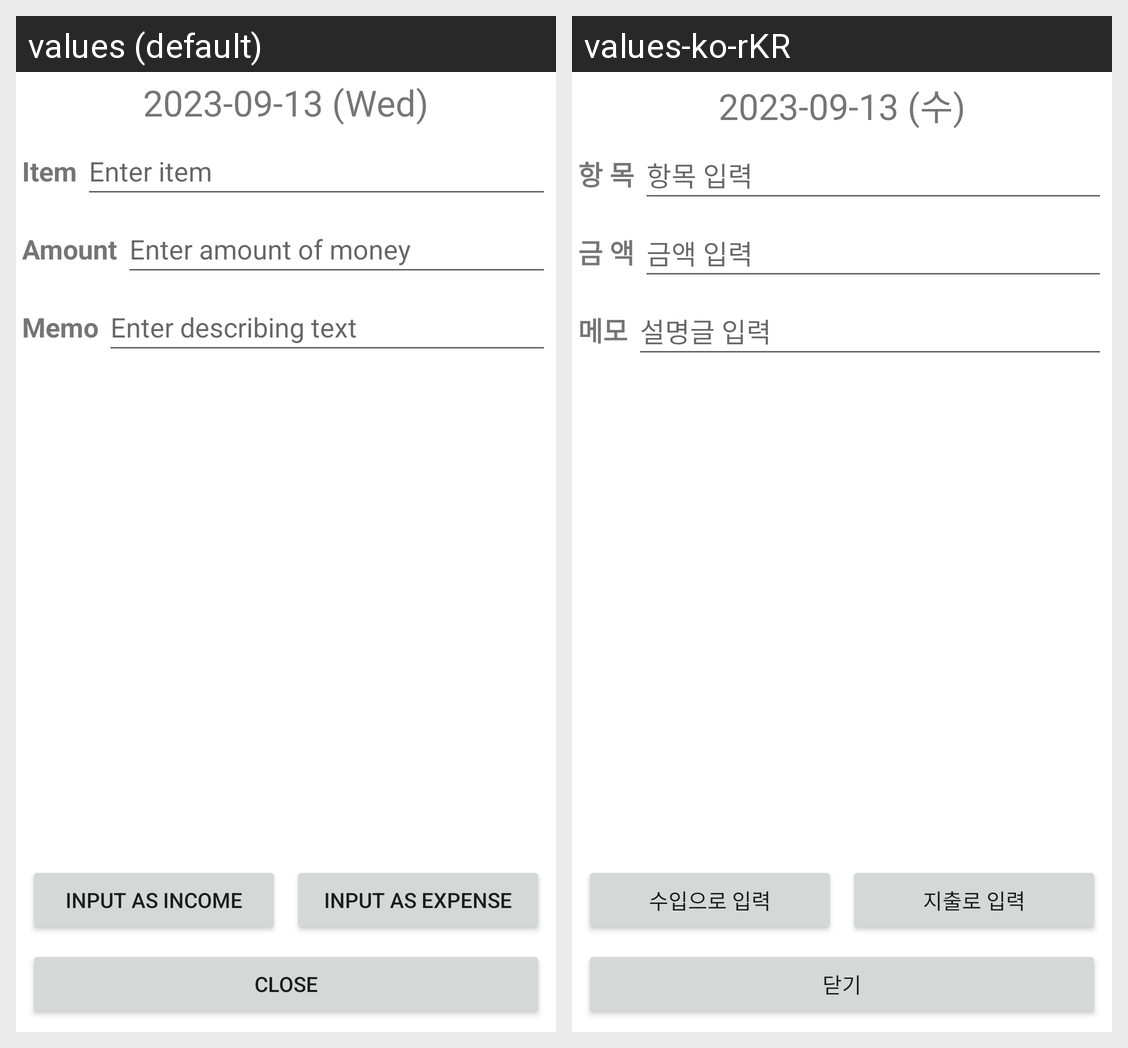

The same Android screen rendered under two of its app's locales, left to right. List the strings drawn on it with the default value and each locale's translation.
Android screen res/layout/fragment_cash_log_add.xml rendered under 2 locales, left to right: values (default), values-ko-rKR. Device: Nexus 5 (rendered at 1080×1920; each locale shown at half size, 540×960, under a caption strip naming it); theme Theme.MyCashbook.
Strings drawn on this screen, with the default value and each locale's value (text and hints the layout hard-codes, and strings that could not be matched under every locale, appear in the picture but are not listed):

example_date_text
  values: 2023-09-13 (Wed)
  values-ko-rKR: 2023-09-13 (수)

add_item_title_text
  values: Item
  values-ko-rKR: 항 목

add_item_title_hint_text
  values: Enter item
  values-ko-rKR: 항목 입력

add_item_amount_text
  values: Amount
  values-ko-rKR: 금 액

add_item_amount_hint_text
  values: Enter amount of money
  values-ko-rKR: 금액 입력

add_item_memo_text
  values: Memo
  values-ko-rKR: 메모

add_item_memo_hint_text
  values: Enter describing text
  values-ko-rKR: 설명글 입력

button_add_as_income
  values: Input as income
  values-ko-rKR: 수입으로 입력

button_add_as_expense
  values: Input as expense
  values-ko-rKR: 지출로 입력

button_add_close
  values: Close
  values-ko-rKR: 닫기
